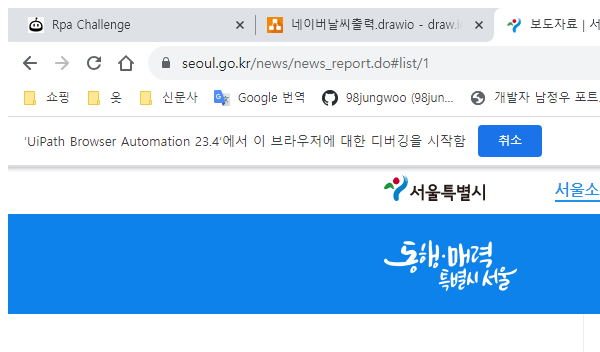
Workflow: Main

Step 1: Attach Browser 'chrome.exe  보도자료  서울특별시' in window '보도자료 | 서울특별시' (chrome.exe)

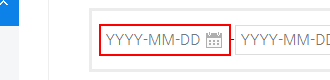
Step 2: Set Text 'INPUT  srchBeginDt' on the text box

Step 3: Set Text 'INPUT  srchEndDt' on the text box (no picture)

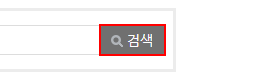
Step 4: click on the button

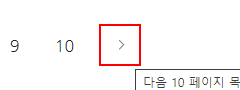
Step 5 [then]: click on the link

Step 6 [else]: click on the link '{0}' (no picture)

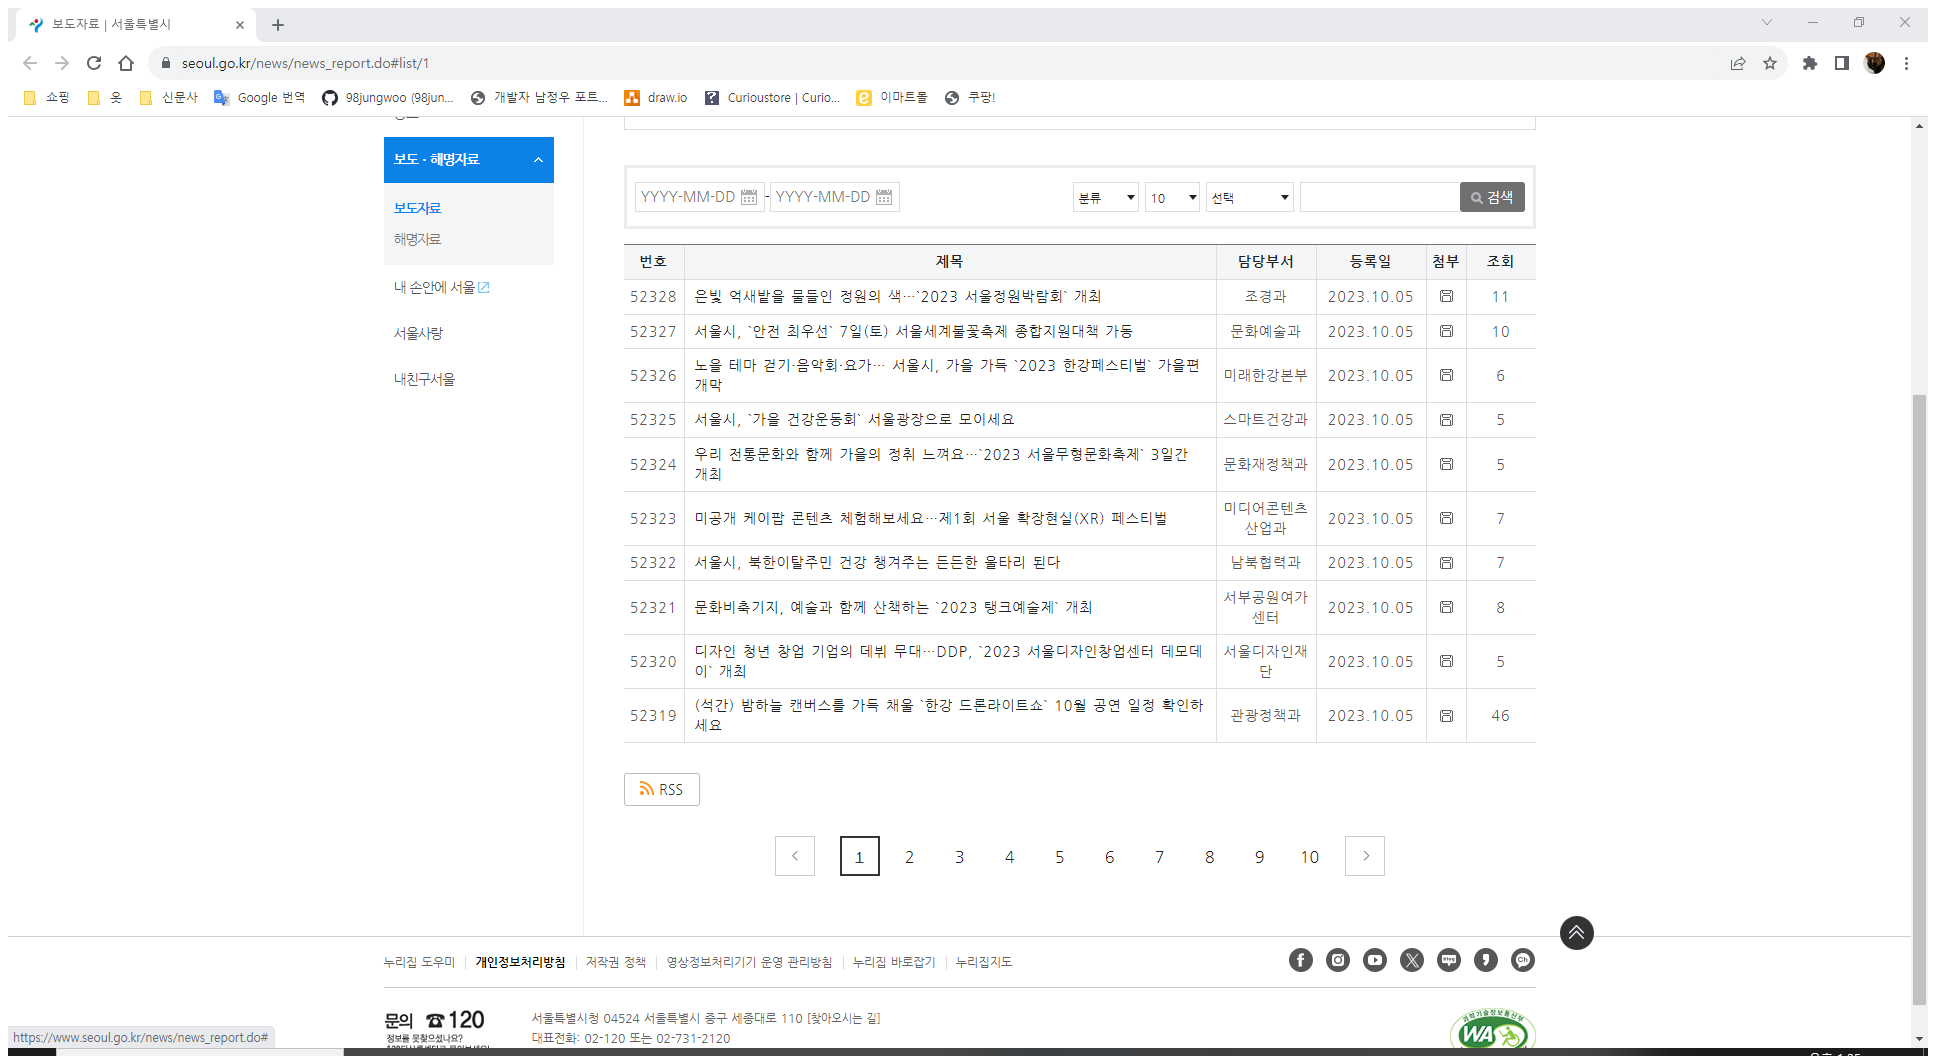
Step 7: Attach Browser '          Page' in window '보도자료 | 서울특별시' (chrome.exe)

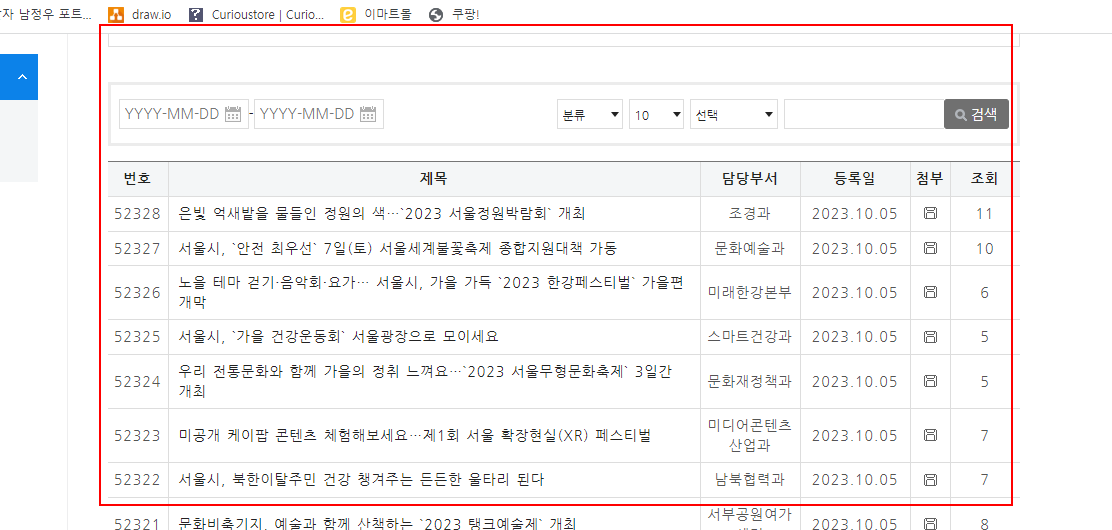
Step 8: get-text from the table

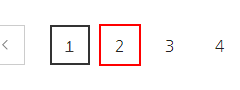
Step 9: click on the link '{0}'